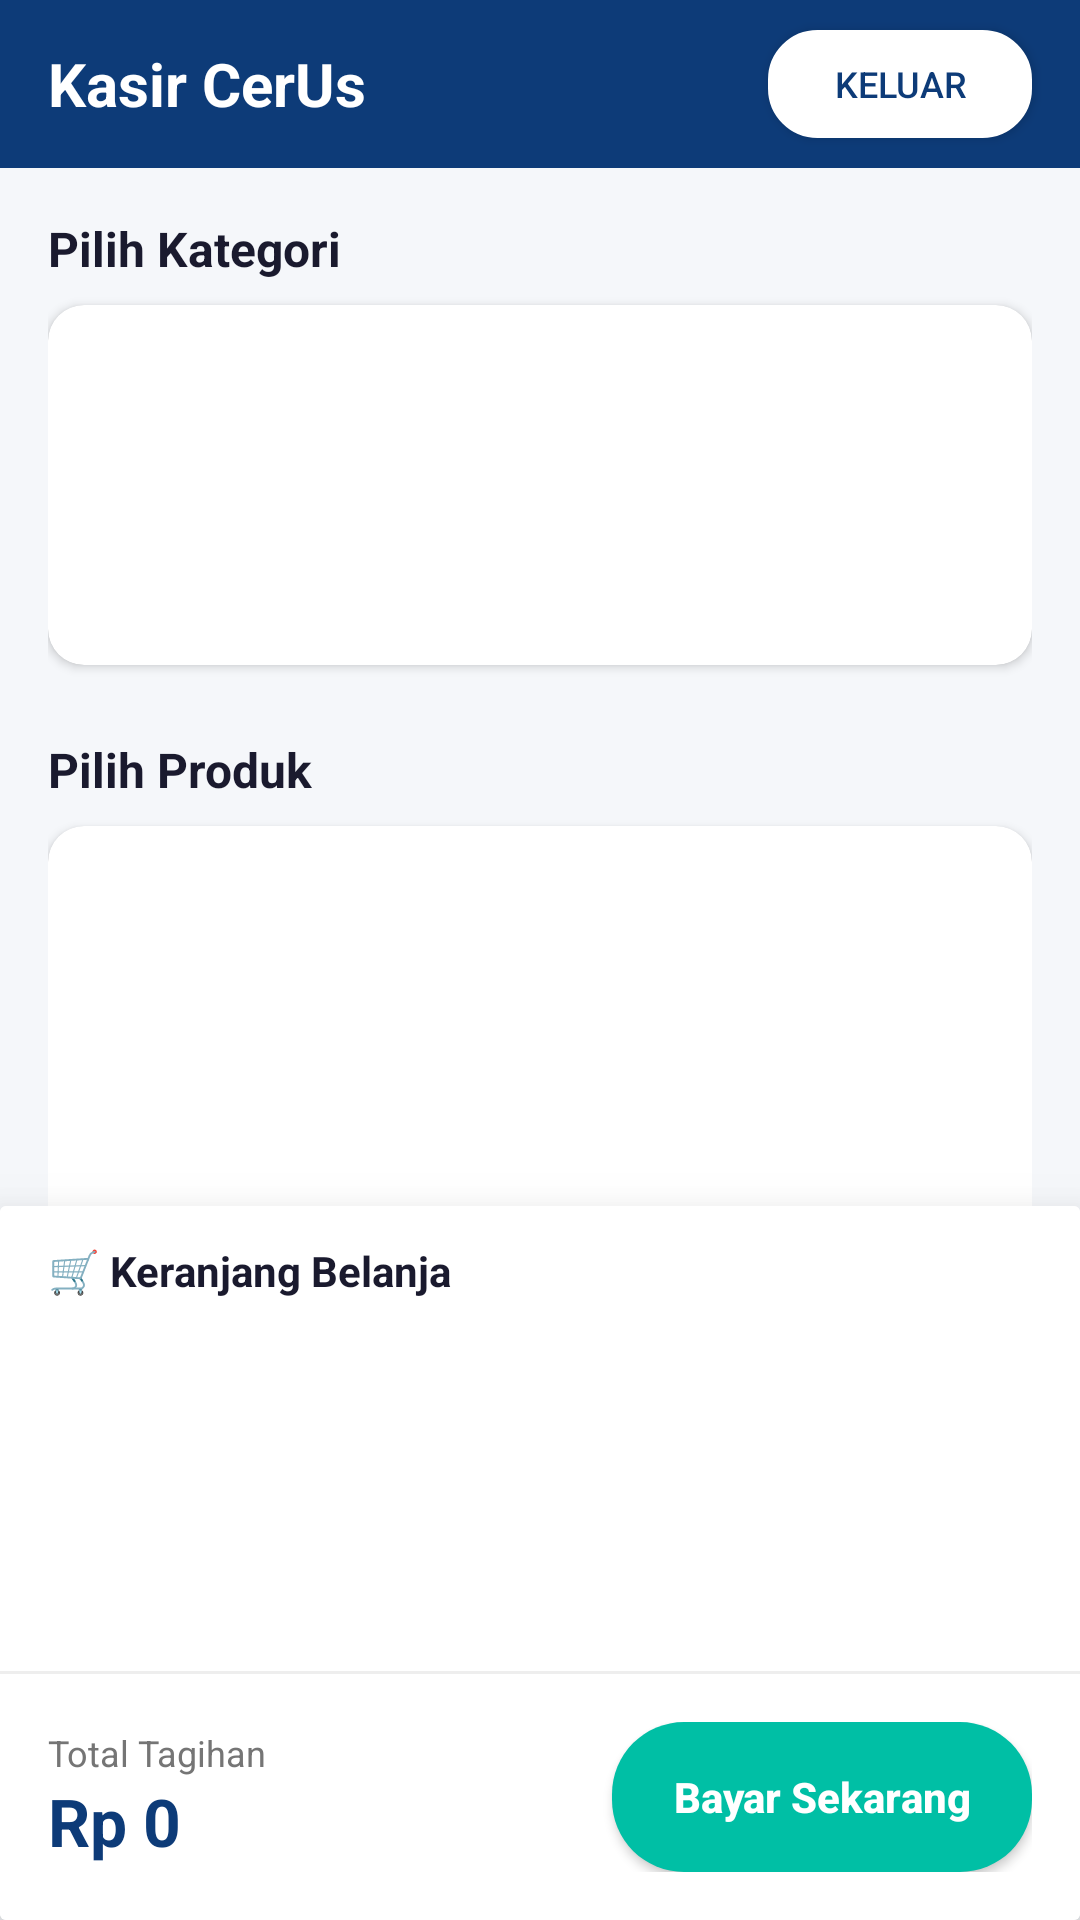

Android layout source for this screen:
<!-- AndroidManifest.xml: application theme Theme.InitialProjectUpload -->
<!-- res/layout/activity_kasir.xml -->
<?xml version="1.0" encoding="utf-8"?>
<androidx.constraintlayout.widget.ConstraintLayout xmlns:android="http://schemas.android.com/apk/res/android"
    xmlns:app="http://schemas.android.com/apk/res-auto"
    android:layout_width="match_parent"
    android:layout_height="match_parent"
    android:background="@color/colorBackground">

    
    <androidx.appcompat.widget.Toolbar
        android:id="@+id/toolbarKasir"
        android:layout_width="match_parent"
        android:layout_height="56dp"
        android:background="@color/colorPrimary"
        app:layout_constraintTop_toTopOf="parent">

        <TextView
            android:layout_width="wrap_content"
            android:layout_height="wrap_content"
            android:text="Kasir CerUs"
            android:textColor="@color/white"
            android:textSize="20sp"
            android:textStyle="bold" />

        <Button
            android:id="@+id/btnLogout"
            android:layout_width="wrap_content"
            android:layout_height="36dp"
            android:layout_gravity="end"
            android:layout_marginEnd="16dp"
            android:background="@drawable/bg_rounded_card"
            android:backgroundTint="#FFFFFF"
            android:text="Keluar"
            android:textColor="@color/colorPrimary"
            android:textSize="12sp" />
    </androidx.appcompat.widget.Toolbar>

    
    <androidx.core.widget.NestedScrollView
        android:layout_width="match_parent"
        android:layout_height="0dp"
        app:layout_constraintTop_toBottomOf="@id/toolbarKasir"
        app:layout_constraintBottom_toTopOf="@id/bottomCartBar">

        <LinearLayout
            android:layout_width="match_parent"
            android:layout_height="wrap_content"
            android:orientation="vertical"
            android:padding="16dp">

            <TextView
                android:layout_width="wrap_content"
                android:layout_height="wrap_content"
                android:text="Pilih Kategori"
                android:textColor="@color/colorTextPrimary"
                android:textSize="16sp"
                android:textStyle="bold"
                android:layout_marginBottom="8dp" />

            
            <androidx.cardview.widget.CardView
                android:layout_width="match_parent"
                android:layout_height="120dp"
                app:cardCornerRadius="12dp"
                app:cardElevation="2dp"
                android:layout_marginBottom="24dp">

                <ListView
                    android:id="@+id/listKategori"
                    android:layout_width="match_parent"
                    android:layout_height="match_parent"
                    android:divider="#E0E0E0"
                    android:dividerHeight="1dp" />
            </androidx.cardview.widget.CardView>

            <TextView
                android:layout_width="wrap_content"
                android:layout_height="wrap_content"
                android:text="Pilih Produk"
                android:textColor="@color/colorTextPrimary"
                android:textSize="16sp"
                android:textStyle="bold"
                android:layout_marginBottom="8dp" />

            
            <androidx.cardview.widget.CardView
                android:layout_width="match_parent"
                android:layout_height="wrap_content"
                android:minHeight="150dp"
                app:cardCornerRadius="12dp"
                app:cardElevation="2dp"
                android:layout_marginBottom="24dp">

                <GridView
                    android:id="@+id/listProdukKasir"
                    android:layout_width="match_parent"
                    android:layout_height="300dp"
                    android:numColumns="1"
                    android:verticalSpacing="4dp"
                    android:horizontalSpacing="4dp"
                    android:padding="8dp"
                    android:clipToPadding="false" />
            </androidx.cardview.widget.CardView>

        </LinearLayout>
    </androidx.core.widget.NestedScrollView>

    
    <androidx.cardview.widget.CardView
        android:id="@+id/bottomCartBar"
        android:layout_width="match_parent"
        android:layout_height="wrap_content"
        app:cardElevation="16dp"
        app:layout_constraintBottom_toBottomOf="parent">

        <LinearLayout
            android:layout_width="match_parent"
            android:layout_height="wrap_content"
            android:orientation="vertical"
            android:background="@color/white">

            
            <LinearLayout
                android:layout_width="match_parent"
                android:layout_height="wrap_content"
                android:orientation="horizontal"
                android:paddingHorizontal="16dp"
                android:paddingTop="12dp"
                android:paddingBottom="4dp"
                android:gravity="center_vertical">

                <TextView
                    android:layout_width="wrap_content"
                    android:layout_height="wrap_content"
                    android:text="🛒 Keranjang Belanja"
                    android:textColor="@color/colorTextPrimary"
                    android:textSize="14sp"
                    android:textStyle="bold" />
            </LinearLayout>

            <ListView
                android:id="@+id/listKeranjang"
                android:layout_width="match_parent"
                android:layout_height="120dp"
                android:divider="@android:color/transparent"
                android:dividerHeight="8dp"
                android:paddingHorizontal="16dp"
                android:paddingVertical="8dp"
                android:clipToPadding="false" />

            <View
                android:layout_width="match_parent"
                android:layout_height="1dp"
                android:background="#EEEEEE" />

            
            <LinearLayout
                android:layout_width="match_parent"
                android:layout_height="wrap_content"
                android:orientation="horizontal"
                android:padding="16dp"
                android:gravity="center_vertical">

                <LinearLayout
                    android:layout_width="0dp"
                    android:layout_height="wrap_content"
                    android:layout_weight="1"
                    android:orientation="vertical">

                    <TextView
                        android:layout_width="wrap_content"
                        android:layout_height="wrap_content"
                        android:text="Total Tagihan"
                        android:textColor="@color/colorTextSecondary"
                        android:textSize="12sp" />

                    <TextView
                        android:id="@+id/tvTotal"
                        android:layout_width="wrap_content"
                        android:layout_height="wrap_content"
                        android:text="Rp 0"
                        android:textColor="@color/colorPrimary"
                        android:textSize="22sp"
                        android:textStyle="bold" />
                </LinearLayout>

                <androidx.appcompat.widget.AppCompatButton
                    android:id="@+id/btnBayar"
                    android:layout_width="140dp"
                    android:layout_height="50dp"
                    android:background="@drawable/bg_button_primary"
                    android:text="Bayar Sekarang"
                    android:textColor="@color/white"
                    android:textSize="14sp"
                    android:textStyle="bold"
                    android:textAllCaps="false" />

            </LinearLayout>
        </LinearLayout>
    </androidx.cardview.widget.CardView>

</androidx.constraintlayout.widget.ConstraintLayout>
<!-- resources referenced by this layout -->
<resources>
  <color name="colorBackground">#F5F7FA</color>
  <color name="colorPrimary">#0D3B78</color>
  <color name="colorTextPrimary">#1A1A2E</color>
  <color name="colorTextSecondary">#757575</color>
  <color name="white">#FFFFFFFF</color>
  <!-- drawable bg_button_primary (drawable) -->
  <?xml version="1.0" encoding="utf-8"?>
  <ripple xmlns:android="http://schemas.android.com/apk/res/android"
      android:color="?attr/colorControlHighlight">
      <item>
          <shape android:shape="rectangle">
              <solid android:color="@color/colorSecondary" />
              <corners android:radius="24dp" />
          </shape>
      </item>
  </ripple>
  <!-- drawable bg_rounded_card (drawable) -->
  <?xml version="1.0" encoding="utf-8"?>
  <shape xmlns:android="http://schemas.android.com/apk/res/android"
      android:shape="rectangle">
      <solid android:color="@color/colorCardBackground" />
      <corners android:radius="16dp" />
      <stroke
          android:width="1dp"
          android:color="#E0E0E0" />
  </shape>
  <style name="Theme.InitialProjectUpload" parent="Base.Theme.InitialProjectUpload" />
  <color name="colorSecondary">#00BFA5</color>
  <color name="colorCardBackground">#FFFFFF</color>
  <style name="Base.Theme.InitialProjectUpload" parent="Theme.MaterialComponents.Light.NoActionBar">
          
          <item name="colorPrimary">@color/colorPrimary</item>
          <item name="colorPrimaryVariant">@color/colorPrimaryVariant</item>
          <item name="colorSecondary">@color/colorSecondary</item>
          
          
          <item name="android:statusBarColor">?attr/colorPrimaryVariant</item>
          <item name="android:windowLightStatusBar">false</item>
          
          
          <item name="android:windowBackground">@color/colorBackground</item>
      </style>
  <color name="colorPrimaryVariant">#08244B</color>
</resources>
